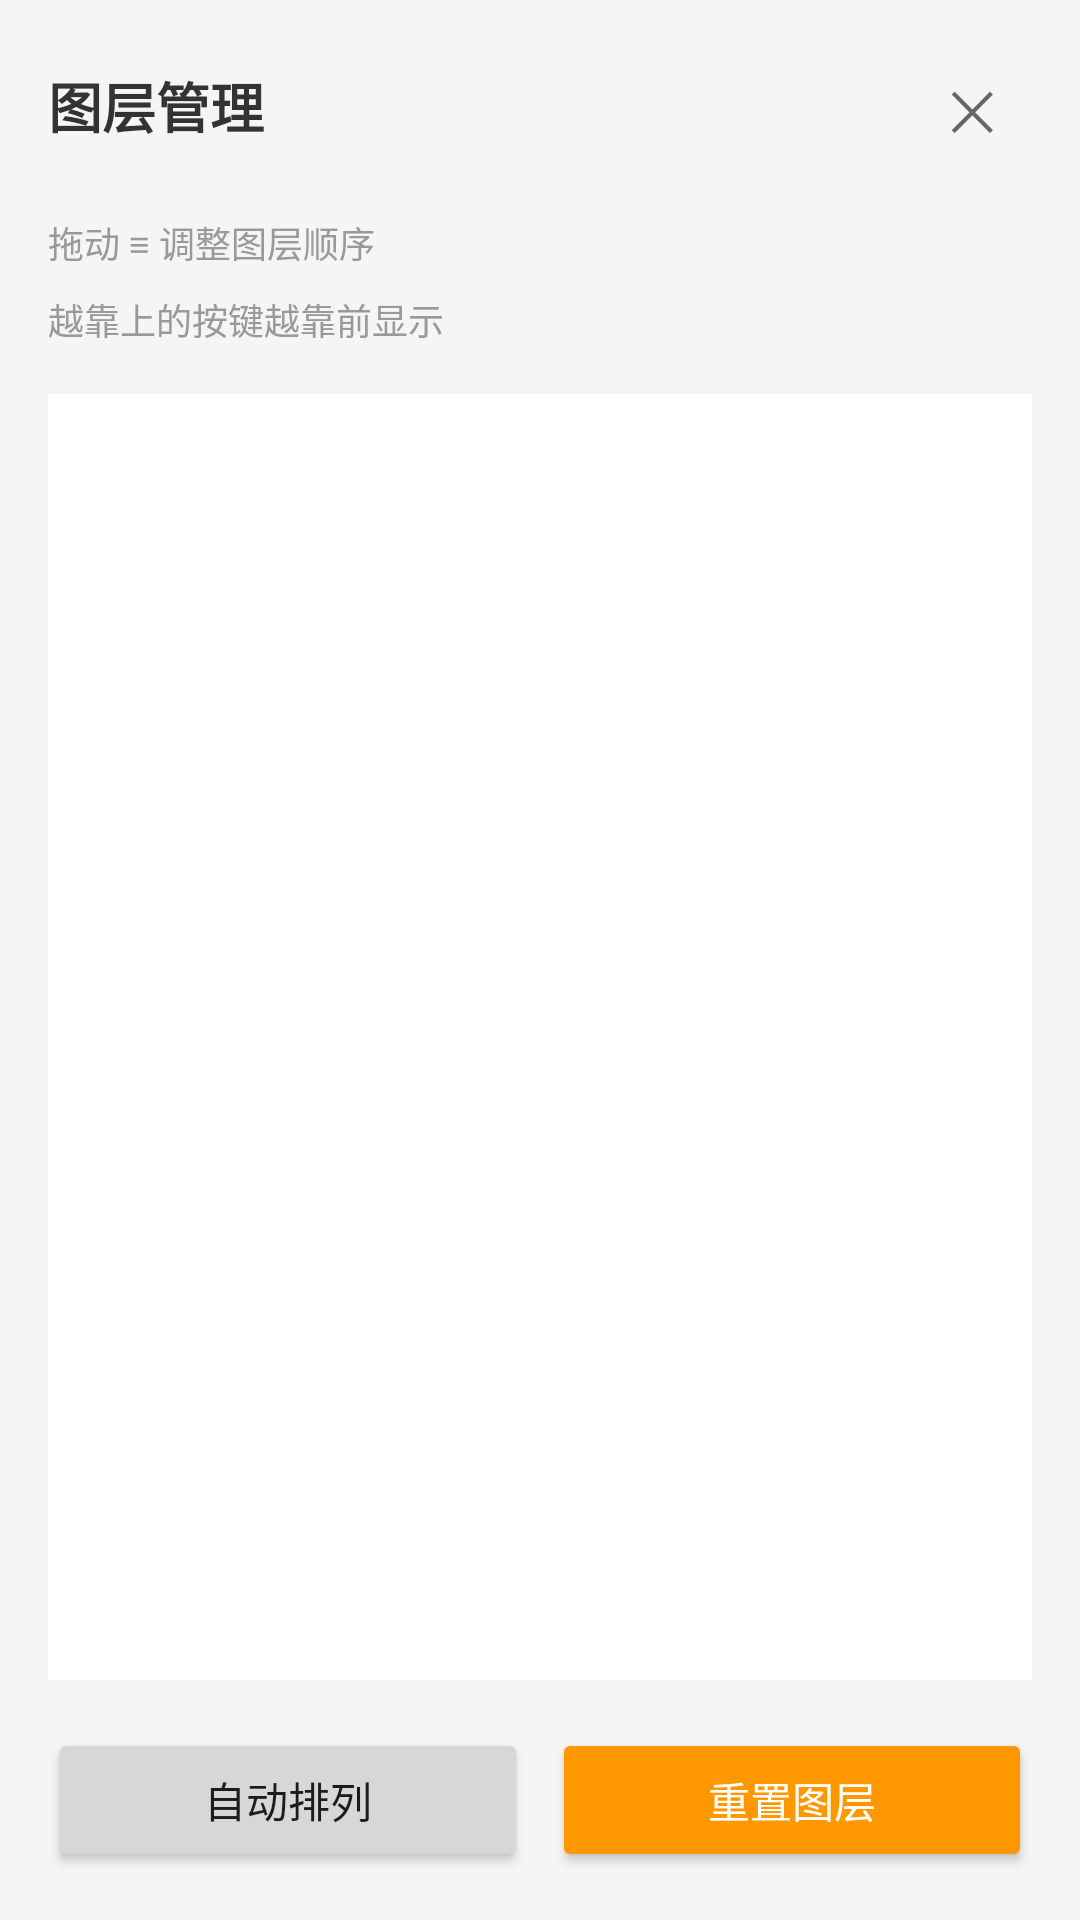

Layout XML and referenced resources for this Android screen:
<!-- AndroidManifest.xml: application theme AppTheme -->
<!-- res/layout/layer_manager_panel.xml -->
<?xml version="1.0" encoding="utf-8"?>
<LinearLayout xmlns:android="http://schemas.android.com/apk/res/android"
    android:layout_width="280dp"
    android:layout_height="match_parent"
    android:background="#F5F5F5"
    android:elevation="8dp"
    android:orientation="vertical"
    android:padding="16dp">

    <LinearLayout
        android:layout_width="match_parent"
        android:layout_height="wrap_content"
        android:orientation="horizontal"
        android:layout_marginBottom="16dp">

        <TextView
            android:layout_width="0dp"
            android:layout_height="wrap_content"
            android:layout_weight="1"
            android:text="图层管理"
            android:textSize="18sp"
            android:textColor="#333"
            android:textStyle="bold" />

        <Button
            android:id="@+id/closeLayerPanelBtn"
            android:layout_width="40dp"
            android:layout_height="40dp"
            android:text="✕"
            android:textSize="18sp"
            android:background="@android:color/transparent"
            android:textColor="#666" />

    </LinearLayout>

    <TextView
        android:layout_width="wrap_content"
        android:layout_height="wrap_content"
        android:text="拖动 ≡ 调整图层顺序"
        android:textSize="12sp"
        android:textColor="#999"
        android:layout_marginBottom="8dp" />

    <TextView
        android:layout_width="wrap_content"
        android:layout_height="wrap_content"
        android:text="越靠上的按键越靠前显示"
        android:textSize="12sp"
        android:textColor="#999"
        android:layout_marginBottom="16dp" />

    <androidx.recyclerview.widget.RecyclerView
        android:id="@+id/layerRecyclerView"
        android:layout_width="match_parent"
        android:layout_height="0dp"
        android:layout_weight="1"
        android:background="#FFF"
        android:padding="4dp" />

    <LinearLayout
        android:layout_width="match_parent"
        android:layout_height="wrap_content"
        android:orientation="horizontal"
        android:layout_marginTop="16dp">

        <Button
            android:id="@+id/autoArrangeBtn"
            android:layout_width="0dp"
            android:layout_height="48dp"
            android:layout_weight="1"
            android:text="自动排列"
            android:textSize="14sp"
            android:layout_marginEnd="8dp" />

        <Button
            android:id="@+id/resetZIndexBtn"
            android:layout_width="0dp"
            android:layout_height="48dp"
            android:layout_weight="1"
            android:text="重置图层"
            android:textSize="14sp"
            android:backgroundTint="#FF9800"
            android:textColor="#FFF" />

    </LinearLayout>

</LinearLayout>
<!-- resources referenced by this layout -->
<resources>
  <style name="AppTheme" parent="Theme.AppCompat.Light.NoActionBar">
          <item name="colorPrimary">#2196F3</item>
          <item name="colorPrimaryDark">#1976D2</item>
          <item name="colorAccent">#FF4081</item>
          <item name="android:windowBackground">#F5F5F5</item>
      </style>
</resources>
